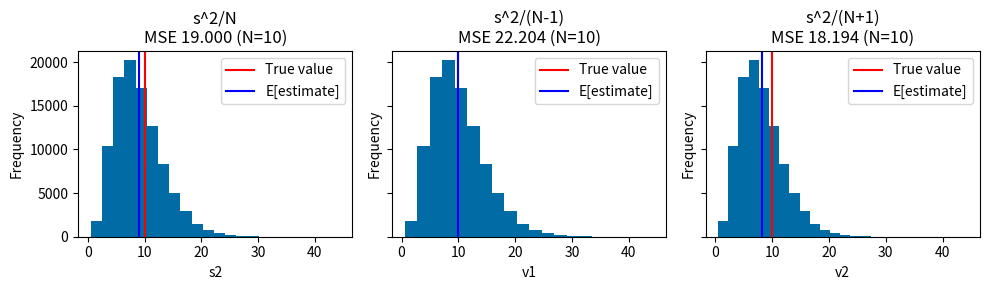

Write the Python code that produced this figure. (Note: this script raises an exception after producing the figure.)
# %%
# 2023-07-25 by Hayato Nishi
# 使用するパッケージの読み込み
import numpy as np  # 数値計算・乱数生成用パッケージ
import matplotlib.pyplot as plt  # グラフ描画用パッケージ

from pathlib import Path  # ファイル操作用パッケージ

# 配色の設定（もしエラーになったらコメントアウトしてください）
plt.style.use("tableau-colorblind10")

# %%

##### Settings #####

R = 10**5
N = 10
Var_True = 10.0  # 母集団の分散（真の分散）

# DGP_Familyに設定した分布を母集団として乱数を生成します。
# GaussとPoissonを実装しています。
DGP_Family = "Gauss"
# DGP_Family = "Poisson"

# 乱数のシード値を固定することで、結果に再現性を持たせています
SEED_random = 123

# 画像を保存するフォルダを指定します。
IMG_path = Path("./img/")

####################

if DGP_Family.lower() in ("gauss", "normal"):

    def gen_data(rng):
        return rng.normal(loc=0, scale=np.sqrt(Var_True), size=(N, R))

    # N × R個の乱数をまとめて生成して、R個の分散推定値を一気に計算する仕様にしています。

    # N個の乱数を生成する -> 分散を計算する
    # というプロセスをR回反復するよりも、高速に実行できます。


elif DGP_Family.lower() == "poisson":

    def gen_data(rng):
        return rng.poisson(lam=Var_True, size=(N, R))

else:
    raise ValueError(f"{DGP_Family=} is not defined.")

# 以下で分散・標準偏差のMSEとバイアスを計算する関数を定義します。


def get_MSE_var(s2):
    return np.mean(np.square(s2 - Var_True))


def get_MSE_std(s):
    return np.mean(np.square(s - np.sqrt(Var_True)))


def get_Bias_var(s2):
    return np.mean(s2) - Var_True


def get_Bias_std(s):
    return np.mean(s) - np.sqrt(Var_True)


# %%
# 分散の推定のMSE比較

# 乱数生成器を設定
rng = np.random.default_rng(seed=SEED_random)

# 乱数をvXに格納
vX = gen_data(rng)

# 各種の分散推定値をR個ずつ計算
s2 = np.sum((vX - np.mean(vX, axis=0, keepdims=True)) ** 2, axis=0) / N
v1 = np.sum((vX - np.mean(vX, axis=0, keepdims=True)) ** 2, axis=0) / (N - 1)
v2 = np.sum((vX - np.mean(vX, axis=0, keepdims=True)) ** 2, axis=0) / (N + 1)

# %%
# MSE
print("s2: MSE =", get_MSE_var(s2))
print("v1: MSE =", get_MSE_var(v1))
print("v2: MSE =", get_MSE_var(v2))

# 不偏性
print("s2: Bias =", get_Bias_var(s2))
print("v1: Bias =", get_Bias_var(v1))
print("v2: Bias =", get_Bias_var(v2))


# %%
# グラフの描画
# グラフの描き方はいくつかある
# これはやさしい描き方ではないが、細かく設定できる方法
# TODO: 参考文献を提示

# 表示領域の定義
# 表示領域figの上に、グラフのパネルを３つ設置している
# axesはリストとなっており、axes[0], axes[1], axes[2]にそれぞれパネルが格納されている
fig, axes = plt.subplots(1, 3, figsize=(10, 3), sharex=True, sharey=True)

# 左のパネルaxes[0]の描画指示（axes[1], axes[2]も同様）
# ヒストグラムを描画
axes[0].hist(s2, bins=20)
# タイトルを設定
axes[0].set_title("s^2/N\nMSE {:.3f} (N={})".format(get_MSE_var(s2), N))
# 真の分散のところに縦線を引く
axes[0].axvline(Var_True, ymin=0, ymax=1, c="red", label="True value")
# 分散推定量の期待値のところに縦線を引く
axes[0].axvline(np.mean(s2), ymin=0, ymax=1, c="blue", label="E[estimate]")
# 凡例の表示指示
axes[0].legend()
# x軸ラベルの設定
axes[0].set_xlabel("s2")
# y軸ラベルの設定
axes[0].set_ylabel("Frequency")

# 中央のパネルaxes[1]の描画指示
axes[1].hist(v1, bins=20)
axes[1].set_title("s^2/(N-1)\nMSE {:.3f} (N={})".format(get_MSE_var(v1), N))
axes[1].axvline(Var_True, ymin=0, ymax=1, c="red", label="True value")
axes[1].axvline(np.mean(v1), ymin=0, ymax=1, c="blue", label="E[estimate]")
axes[1].legend()
axes[1].set_xlabel("v1")
axes[1].set_ylabel("Frequency")

# 右のパネルaxes[2]の描画指示
axes[2].hist(v2, bins=20)
axes[2].set_title("s^2/(N+1)\nMSE {:.3f} (N={})".format(get_MSE_var(v2), N))
axes[2].axvline(Var_True, ymin=0, ymax=1, c="red", label="True value")
axes[2].axvline(np.mean(v2), ymin=0, ymax=1, c="blue", label="E[estimate]")
axes[2].legend()
axes[2].set_xlabel("v2")
axes[2].set_ylabel("Frequency")

# 表示領域fig全体に関する指示
# ３つの図を詰めて配置する
fig.tight_layout()
# グラフをpng形式で保存
fig.savefig(
    Path(IMG_path, f"{DGP_Family}-{N=}-Variance(sigma2={Var_True}).png"), dpi=300
)
# グラフの表示
fig.show()
# plt.show()

# %%
# 標準偏差のMSE比較
# 分散と同様のプロセスを、標準偏差についても実施している。
# vd2はv2と分母が違うことに注意

rng = np.random.default_rng(seed=SEED_random)

vX = gen_data(rng)

sd2 = np.sqrt(np.sum((vX - np.mean(vX, axis=0, keepdims=True)) ** 2, axis=0) / N)
vd1 = np.sqrt(np.sum((vX - np.mean(vX, axis=0, keepdims=True)) ** 2, axis=0) / (N - 1))
vd2 = np.sqrt(
    np.sum((vX - np.mean(vX, axis=0, keepdims=True)) ** 2, axis=0) / (N - 1.5)
)

# %%
# MSE

print("sd2: MSE =", get_MSE_std(sd2))
print("vd1: MSE =", get_MSE_std(vd1))
print("vd2: MSE =", get_MSE_std(vd2))

# 不偏性
print("sd2: Bias =", get_Bias_std(sd2))
print("vd1: Bias =", get_Bias_std(vd1))
print("vd2: Bias =", get_Bias_std(vd2))


# %%
fig, axes = plt.subplots(1, 3, figsize=(10, 3), sharex=True, sharey=True)

axes[0].hist(sd2, bins=20)
axes[0].set_title("sqrt(s^2/N)\nMSE {:.3f} (N={})".format(get_MSE_std(sd2), N))
axes[0].axvline(np.sqrt(Var_True), ymin=0, ymax=1, c="red", label="True value")
axes[0].axvline(np.mean(sd2), ymin=0, ymax=1, c="blue", label="E[estimate]")
axes[0].legend()
axes[0].set_xlabel("sd2")
axes[0].set_ylabel("Frequency")

axes[1].hist(vd1, bins=20)
axes[1].set_title("sqrt(s^2/(N-1))\nMSE {:.3f} (N={})".format(get_MSE_std(vd1), N))
axes[1].axvline(np.sqrt(Var_True), ymin=0, ymax=1, c="red", label="True value")
axes[1].axvline(np.mean(vd1), ymin=0, ymax=1, c="blue", label="E[estimate]")
axes[1].legend()
axes[1].set_xlabel("vd1")
axes[1].set_ylabel("Frequency")

axes[2].hist(vd2, bins=20)
axes[2].set_title("sqrt(s^2/(N-1.5))\nMSE {:.3f} (N={})".format(get_MSE_std(vd2), N))
axes[2].axvline(np.sqrt(Var_True), ymin=0, ymax=1, c="red", label="True value")
axes[2].axvline(np.mean(vd2), ymin=0, ymax=1, c="blue", label="E[estimate]")
axes[2].legend()
axes[2].set_xlabel("vd2")
axes[2].set_ylabel("Frequency")

fig.tight_layout()
fig.savefig(Path(IMG_path, f"{DGP_Family}-{N=}-Std(sigma2={Var_True}).png"), dpi=300)
fig.show()
# plt.show()

# %%
